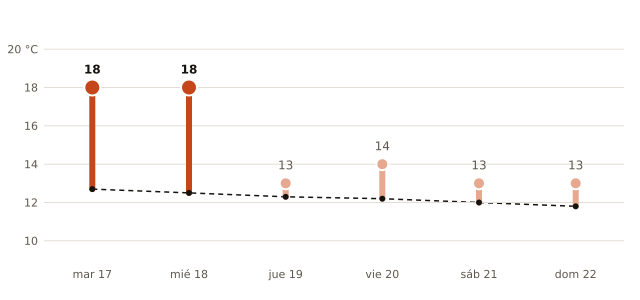

The data file committed next to this chart (first rows):
fecha, máxima_prevista_C, máxima_normal_1991_2020_C
2026-11-17, 18, 12.7
2026-11-18, 18, 12.5
2026-11-19, 13, 12.3
2026-11-20, 14, 12.2
2026-11-21, 13, 12.0
2026-11-22, 13, 11.8
